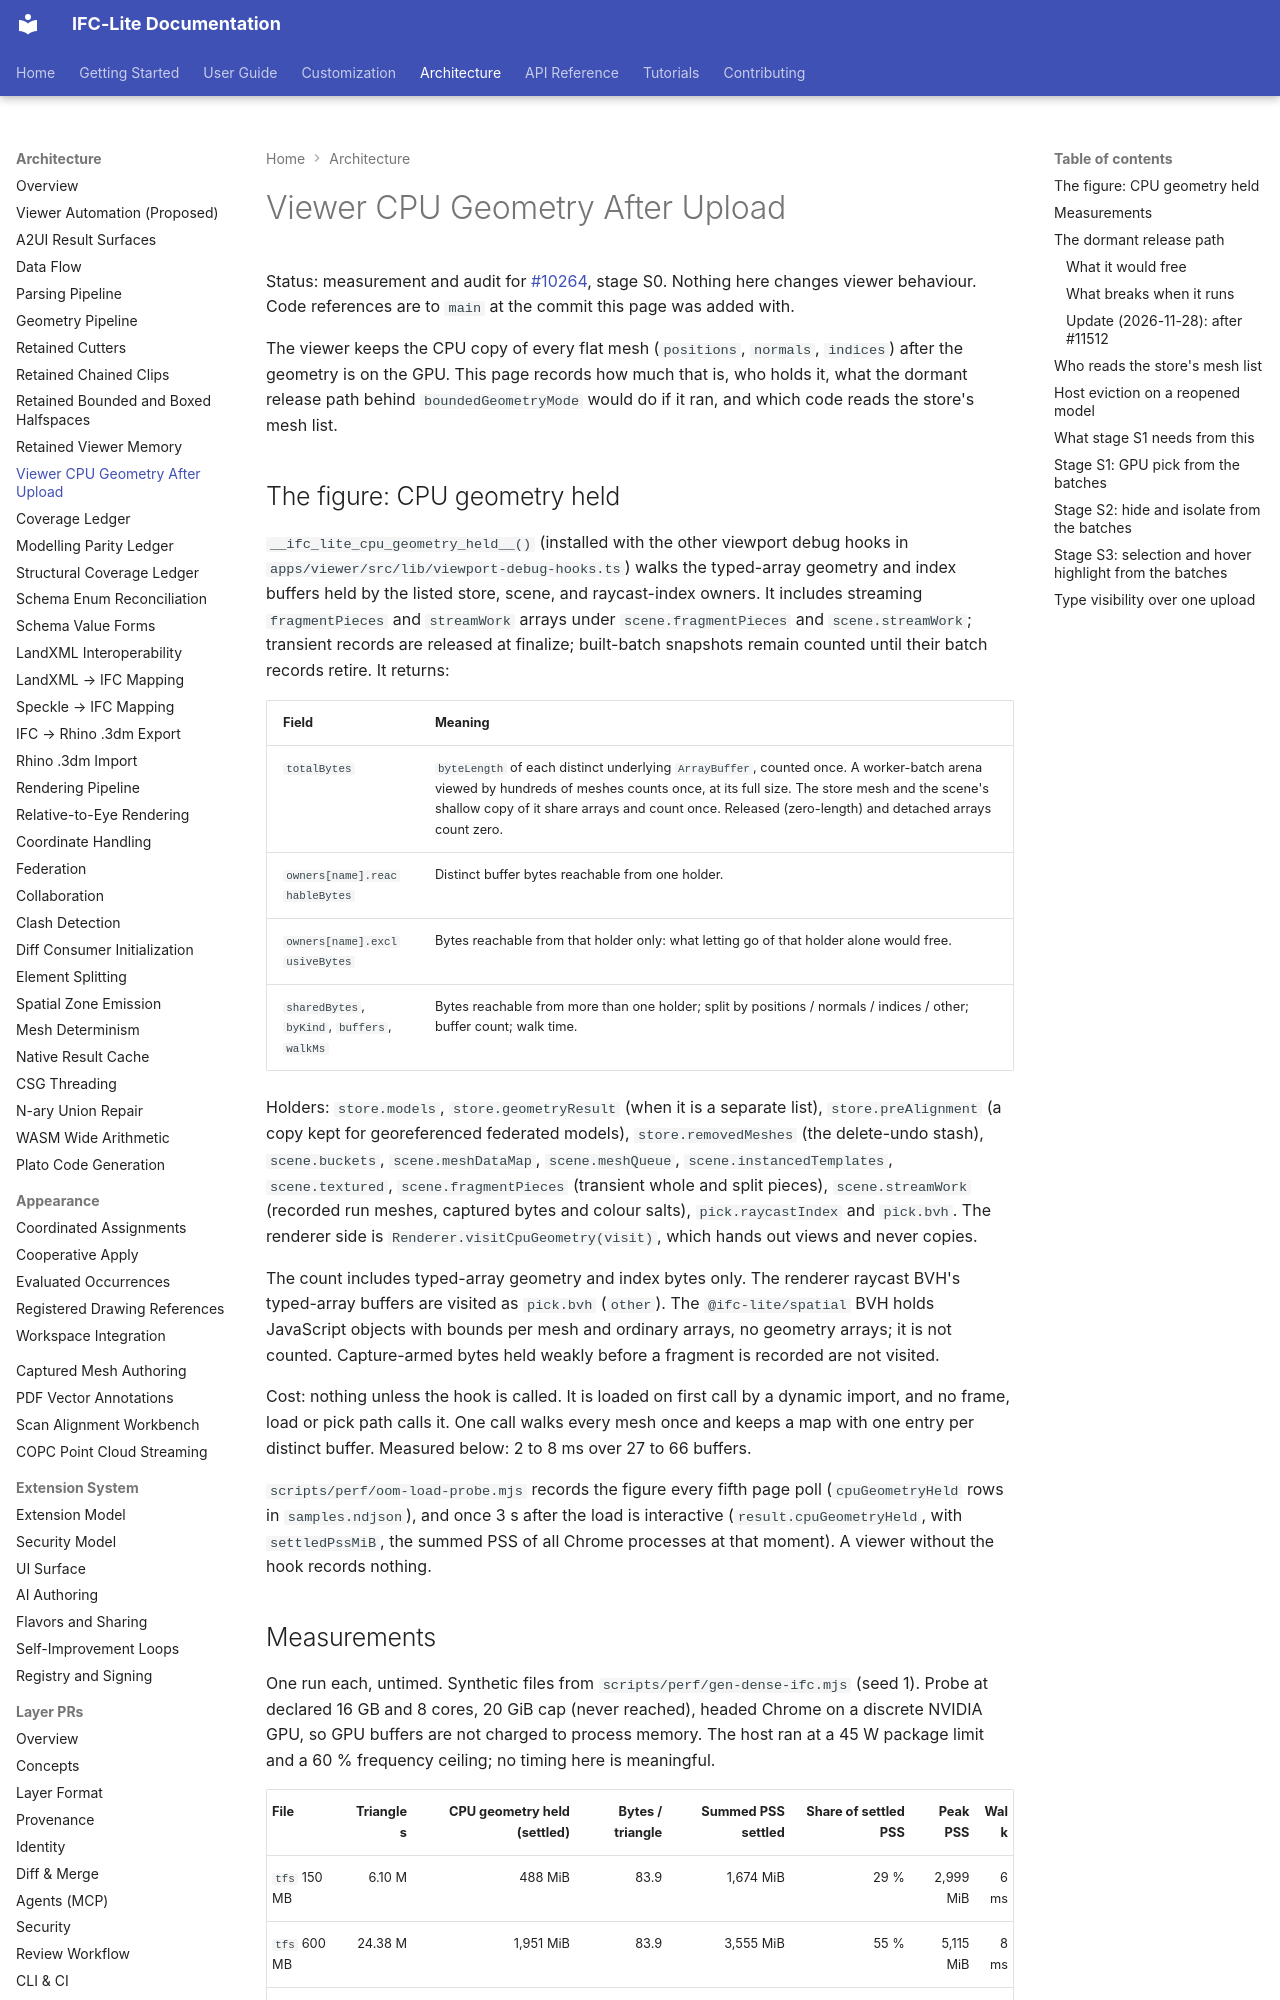

repository: LTplus-AG/ifc-lite · page: architecture/viewer-cpu-geometry/index.html · generator: mkdocs

# Viewer CPU Geometry After Upload

Status: measurement and audit for [#10264](https://github.com/LTplus-AG/ifc-lite/issues/10264), stage S0. Nothing here changes viewer behaviour. Code references are to `main` at the commit this page was added with.

The viewer keeps the CPU copy of every flat mesh (`positions`, `normals`, `indices`) after the geometry is on the GPU. This page records how much that is, who holds it, what the dormant release path behind `boundedGeometryMode` would do if it ran, and which code reads the store's mesh list.

## The figure: CPU geometry held

`__ifc_lite_cpu_geometry_held__()` (installed with the other viewport debug hooks in `apps/viewer/src/lib/viewport-debug-hooks.ts`) walks the typed-array geometry and index buffers held by the listed store, scene, and raycast-index owners. It includes streaming `fragmentPieces` and `streamWork` arrays under `scene.fragmentPieces` and `scene.streamWork`; transient records are released at finalize; built-batch snapshots remain counted until their batch records retire. It returns:

| Field | Meaning |
|---|---|
| `totalBytes` | `byteLength` of each distinct underlying `ArrayBuffer`, counted once. A worker-batch arena viewed by hundreds of meshes counts once, at its full size. The store mesh and the scene's shallow copy of it share arrays and count once. Released (zero-length) and detached arrays count zero. |
| `owners[name].reachableBytes` | Distinct buffer bytes reachable from one holder. |
| `owners[name].exclusiveBytes` | Bytes reachable from that holder only: what letting go of that holder alone would free. |
| `sharedBytes`, `byKind`, `buffers`, `walkMs` | Bytes reachable from more than one holder; split by positions / normals / indices / other; buffer count; walk time. |

Holders: `store.models`, `store.geometryResult` (when it is a separate list), `store.preAlignment` (a copy kept for georeferenced federated models), `store.removedMeshes` (the delete-undo stash), `scene.buckets`, `scene.meshDataMap`, `scene.meshQueue`, `scene.instancedTemplates`, `scene.textured`, `scene.fragmentPieces` (transient whole and split pieces), `scene.streamWork` (recorded run meshes, captured bytes and colour salts), `pick.raycastIndex` and `pick.bvh`. The renderer side is `Renderer.visitCpuGeometry(visit)`, which hands out views and never copies.

The count includes typed-array geometry and index bytes only. The renderer raycast BVH's typed-array buffers are visited as `pick.bvh` (`other`). The `@ifc-lite/spatial` BVH holds JavaScript objects with bounds per mesh and ordinary arrays, no geometry arrays; it is not counted. Capture-armed bytes held weakly before a fragment is recorded are not visited.

Cost: nothing unless the hook is called. It is loaded on first call by a dynamic import, and no frame, load or pick path calls it. One call walks every mesh once and keeps a map with one entry per distinct buffer. Measured below: 2 to 8 ms over 27 to 66 buffers.

`scripts/perf/oom-load-probe.mjs` records the figure every fifth page poll (`cpuGeometryHeld` rows in `samples.ndjson`), and once 3 s after the load is interactive (`result.cpuGeometryHeld`, with `settledPssMiB`, the summed PSS of all Chrome processes at that moment). A viewer without the hook records nothing.
